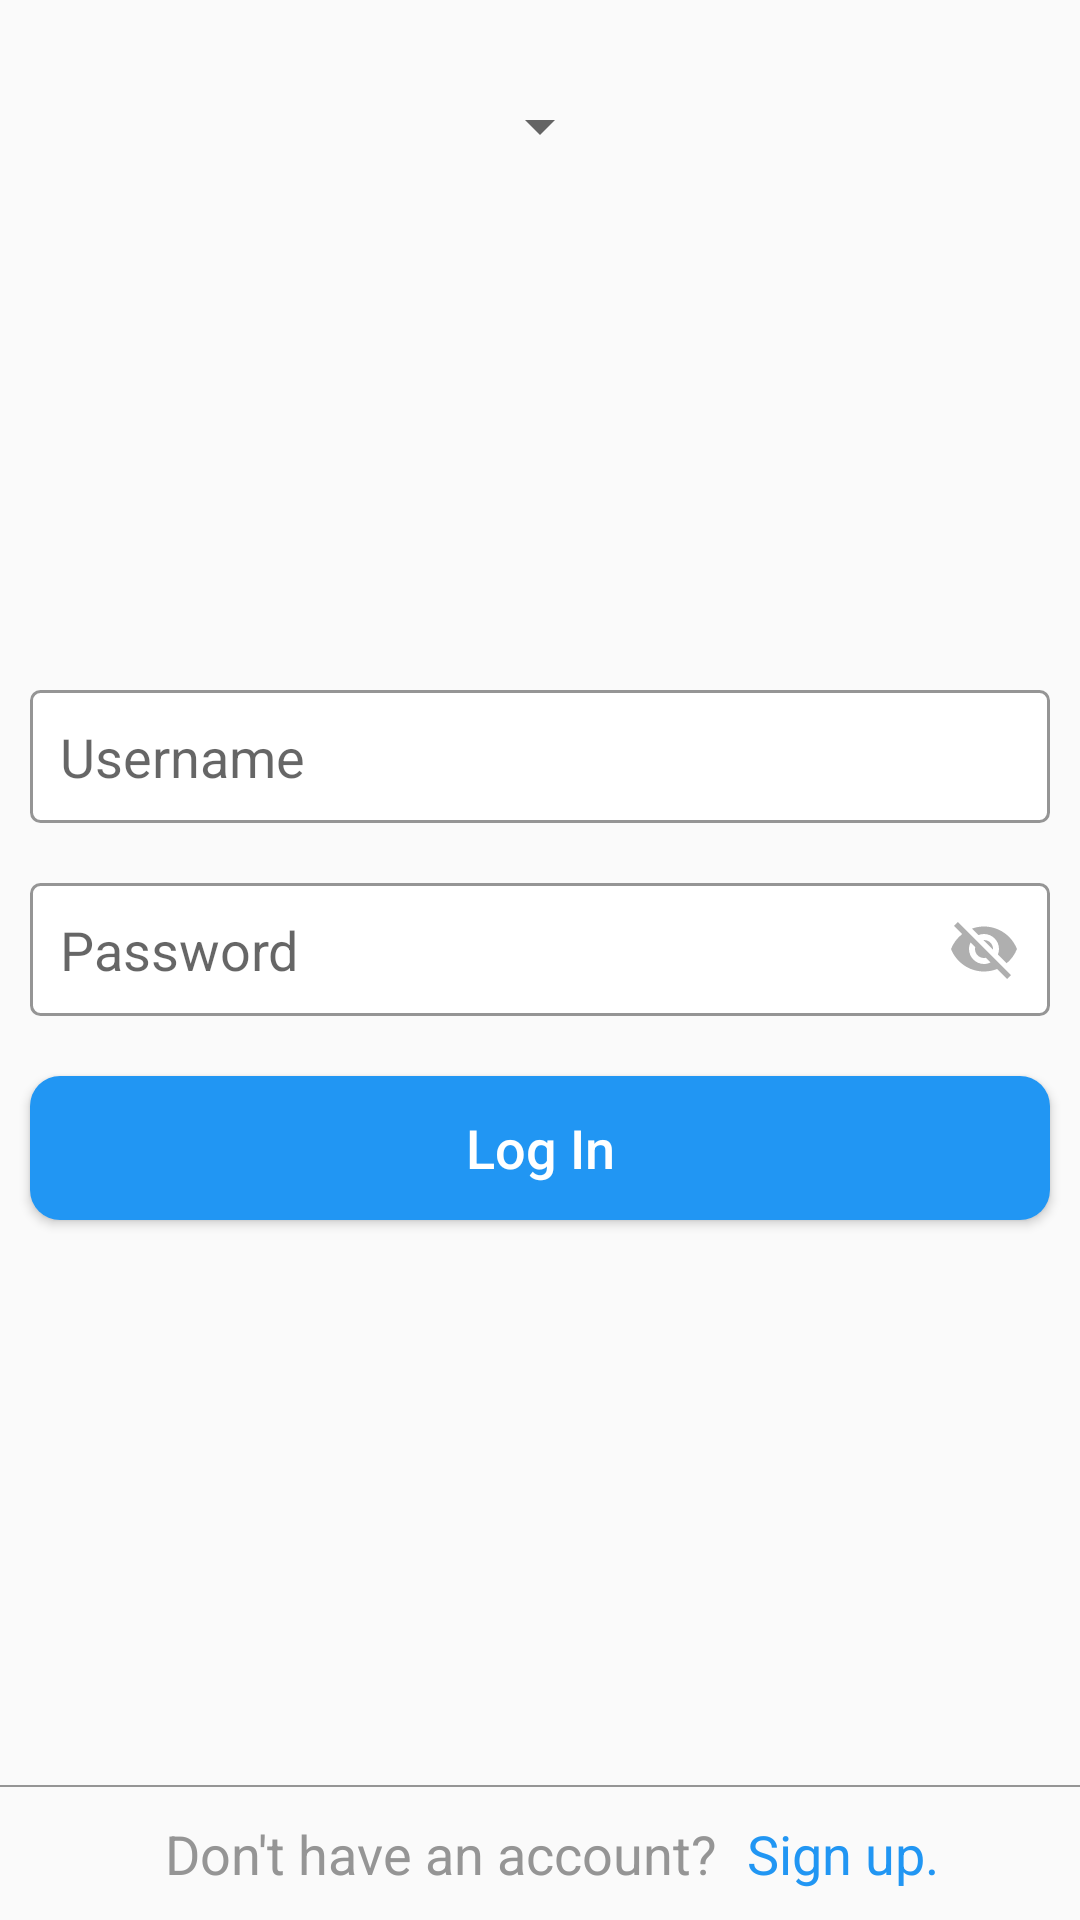

Android layout source for this screen:
<!-- AndroidManifest.xml: application theme AppTheme.NoActionBar -->
<!-- res/layout/activity_login.xml -->
<?xml version="1.0" encoding="utf-8"?>
<RelativeLayout
    xmlns:android="http://schemas.android.com/apk/res/android"
    xmlns:app="http://schemas.android.com/apk/res-auto"
    xmlns:tools="http://schemas.android.com/tools"
    android:layout_width="match_parent"
    android:layout_height="match_parent"
    android:orientation="vertical"
    tools:context=".LoginActivity">

    <Spinner
        android:id="@+id/spinnerLanguages"
        android:layout_width="wrap_content"
        android:layout_height="wrap_content"
        android:layout_centerHorizontal="true"
        android:layout_marginTop="30dp"
        />

    <ImageView
        android:id="@+id/ivInstagram"
        android:layout_width="250dp"
        android:layout_height="70dp"
        android:src="@mipmap/nav_logo_whiteout"
        android:layout_marginTop="120dp"
        android:layout_centerHorizontal="true"
        android:layout_marginBottom="30dp"/>

    <EditText
        android:layout_below="@id/ivInstagram"
        android:id="@+id/etUsername"
        android:layout_width="match_parent"
        android:layout_height="wrap_content"
        android:ems="10"
        android:hint="@string/username"
        android:padding="10dp"
        android:layout_margin="10dp"
        android:paddingTop="50dp"
        android:background="@drawable/shape_rect" />

    <EditText
        android:id="@+id/etPassword"
        android:layout_below="@id/etUsername"
        android:layout_width="match_parent"
        android:layout_height="wrap_content"
        android:ems="10"
        android:hint="@string/password"
        android:inputType="textPassword"
        android:padding="10dp"
        android:layout_margin="10dp"
        android:background="@drawable/shape_rect"
        android:drawableRight="@drawable/ic_visibility_off"/>

    <Button
        android:id="@+id/btnLogin"
        android:layout_below="@id/etPassword"
        android:layout_width="match_parent"
        android:layout_height="wrap_content"
        android:text="@string/log_in"
        android:layout_margin="10dp"
        android:background="@drawable/button_bg"
        android:textColor="@color/colorWhite"
        android:textSize="18sp"
        android:textAllCaps="false" />

    <TableRow
        android:id="@+id/hr"
        android:layout_above="@id/tvNoAccount"
        android:layout_width="match_parent"
        android:layout_height="0.8dp"
        android:background="@color/colorGray02"
        android:layout_marginBottom="5dp"/>


    <TextView
        android:id="@+id/tvNoAccount"
        android:layout_width="wrap_content"
        android:layout_height="wrap_content"
        android:layout_margin="5dp"
        android:text="@string/don_t_have_an_account"
        android:textSize="18sp"
        android:textColor="@color/colorGray02"
        android:paddingStart="50dp"
        android:paddingBottom="5dp"
        android:layout_alignParentBottom="true"/>

    <TextView
        android:id="@+id/tvSigUp"
        android:layout_width="wrap_content"
        android:layout_height="wrap_content"
        android:layout_margin="5dp"
        android:text="@string/sign_up"
        android:textSize="18sp"
        android:layout_alignParentBottom="true"
        android:layout_toEndOf="@id/tvNoAccount"
        android:textColor="#2196f3"
        android:paddingBottom="5dp"
       />

</RelativeLayout>
<!-- resources referenced by this layout -->
<resources>
  <color name="colorGray02">#959595</color>
  <color name="colorWhite">#FFFFFF</color>
  <!-- drawable button_bg (drawable) -->
  <?xml version="1.0" encoding="utf-8"?>
  <selector xmlns:android="http://schemas.android.com/apk/res/android" >
  
      <item >
          <shape android:shape="rectangle"  >
              <corners android:radius="10dp" />
              <stroke android:width="0dip" android:color="#2196f3" />
              <gradient android:angle="-90" android:startColor="#2196f3"
                  android:endColor="#2196f3" />
          </shape>
      </item>
  </selector>
  <!-- drawable ic_visibility_off (drawable) -->
  <vector android:height="24dp" android:tint="#AFAFAF"
      android:viewportHeight="24.0" android:viewportWidth="24.0"
      android:width="24dp" xmlns:android="http://schemas.android.com/apk/res/android">
      <path android:fillColor="#FF000000" android:pathData="M12,7c2.76,0 5,2.24 5,5 0,0.65 -0.13,1.26 -0.36,1.83l2.92,2.92c1.51,-1.26 2.7,-2.89 3.43,-4.75 -1.73,-4.39 -6,-7.5 -11,-7.5 -1.4,0 -2.74,0.25 -3.98,0.7l2.16,2.16C10.74,7.13 11.35,7 12,7zM2,4.27l2.28,2.28 0.46,0.46C3.08,8.3 1.78,10.02 1,12c1.73,4.39 6,7.5 11,7.5 1.55,0 3.03,-0.3 4.38,-0.84l0.42,0.42L19.73,22 21,20.73 3.27,3 2,4.27zM7.53,9.8l1.55,1.55c-0.05,0.21 -0.08,0.43 -0.08,0.65 0,1.66 1.34,3 3,3 0.22,0 0.44,-0.03 0.65,-0.08l1.55,1.55c-0.67,0.33 -1.41,0.53 -2.2,0.53 -2.76,0 -5,-2.24 -5,-5 0,-0.79 0.2,-1.53 0.53,-2.2zM11.84,9.02l3.15,3.15 0.02,-0.16c0,-1.66 -1.34,-3 -3,-3l-0.17,0.01z"/>
  </vector>
  <!-- drawable shape_rect (drawable) -->
  <?xml version="1.0" encoding="utf-8"?>
  <shape
      xmlns:android="http://schemas.android.com/apk/res/android"
      android:shape="rectangle">
  
      <corners android:radius="3dp"/>
  
      <solid android:color="@color/colorWhite"/>
  
      <stroke android:color="@color/colorGray02"
          android:width="1dp"/>
  
  </shape>
  <string name="don_t_have_an_account">Don\'t have an account?</string>
  <string name="log_in">Log In</string>
  <string name="password">Password</string>
  <string name="sign_up">Sign up.</string>
  <string name="username">Username</string>
  <style name="AppTheme.NoActionBar">
          <item name="windowActionBar">false</item>
          <item name="windowNoTitle">true</item>
      </style>
</resources>
